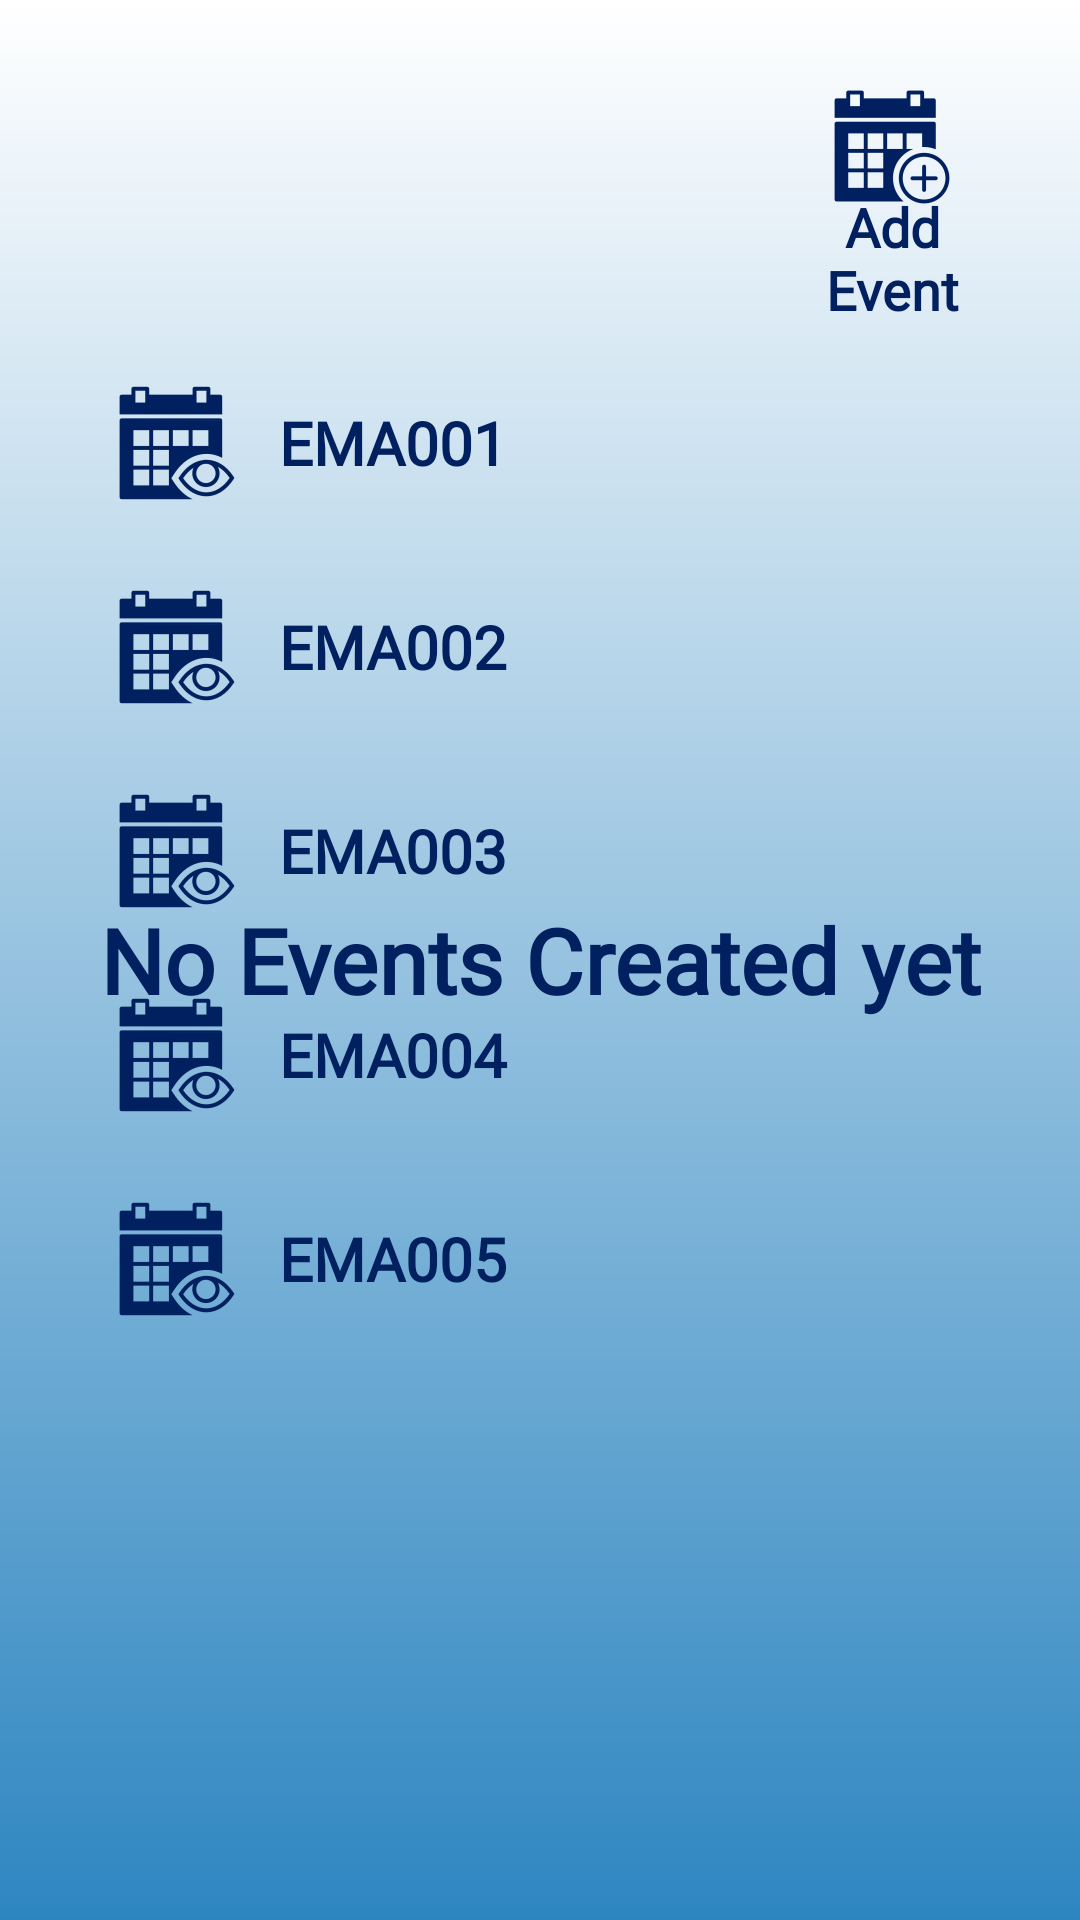

Here is an Android app screen rendered from its layout file. Give the layout XML and the strings, colors and styles it references.
<!-- AndroidManifest.xml: application theme AppTheme.NoActionBar -->
<!-- res/layout/fragment_view_event.xml -->
<?xml version="1.0" encoding="utf-8"?>
<android.support.constraint.ConstraintLayout xmlns:android="http://schemas.android.com/apk/res/android"
    xmlns:tools="http://schemas.android.com/tools"
    android:layout_width="match_parent"
    android:background="@drawable/gradient"
    android:layout_height="match_parent"
    tools:context=".activityHomeMain">

    <LinearLayout
        android:layout_width="match_parent"
        android:orientation="vertical"
        android:padding="20dp"
        android:layout_height="match_parent">

        <TextView
            android:layout_width="match_parent"
            android:id="@+id/add_event"
            android:drawablePadding="-10dp"
            android:padding="0dp"
            android:drawableTop="@mipmap/ic_addevent"
            android:text="Add Event"
            android:textAlignment="center"
            android:textColor="#012060"
            android:layout_height="wrap_content"
            android:layout_marginTop="5dp"
            android:layout_marginBottom="0dp"
            android:layout_marginLeft="240dp"
            android:layout_marginRight="5dp"
            android:fontFamily="@font/cambriab"
            android:textSize="18sp"
            android:gravity="center_vertical"
            android:textStyle="normal|bold" />

        <TextView
            android:layout_width="match_parent"
            android:id="@+id/ema001"
            android:drawablePadding="10dp"
            android:padding="5dp"
            android:drawableLeft="@mipmap/ic_viewevent"
            android:text="EMA001"
            android:textColor="#012060"
            android:layout_height="wrap_content"
            android:layout_marginTop="10dp"
            android:layout_marginBottom="0dp"
            android:layout_marginLeft="10dp"
            android:layout_marginRight="10dp"
            android:fontFamily="@font/arial"
            android:textSize="20sp"
            android:gravity="center_vertical"
            android:textStyle="normal|bold" />

        <TextView
            android:layout_width="match_parent"
            android:id="@+id/ema002"
            android:drawablePadding="10dp"
            android:padding="5dp"
            android:drawableLeft="@mipmap/ic_viewevent"
            android:text="EMA002"
            android:textColor="#012060"
            android:layout_height="wrap_content"
            android:layout_marginTop="10dp"
            android:layout_marginBottom="0dp"
            android:layout_marginLeft="10dp"
            android:layout_marginRight="10dp"
            android:fontFamily="@font/arial"
            android:textSize="20sp"
            android:gravity="center_vertical"
            android:textStyle="normal|bold" />

        <TextView
            android:layout_width="match_parent"
            android:id="@+id/ema003"
            android:drawablePadding="10dp"
            android:padding="5dp"
            android:drawableLeft="@mipmap/ic_viewevent"
            android:text="EMA003"
            android:textColor="#012060"
            android:layout_height="wrap_content"
            android:layout_marginTop="10dp"
            android:layout_marginBottom="0dp"
            android:layout_marginLeft="10dp"
            android:layout_marginRight="10dp"
            android:fontFamily="@font/arial"
            android:textSize="20sp"
            android:gravity="center_vertical"
            android:textStyle="normal|bold" />

        <TextView
            android:layout_width="match_parent"
            android:id="@+id/ema004"
            android:drawablePadding="10dp"
            android:padding="5dp"
            android:drawableLeft="@mipmap/ic_viewevent"
            android:text="EMA004"
            android:textColor="#012060"
            android:layout_height="wrap_content"
            android:layout_marginTop="10dp"
            android:layout_marginBottom="0dp"
            android:layout_marginLeft="10dp"
            android:layout_marginRight="10dp"
            android:fontFamily="@font/arial"
            android:textSize="20sp"
            android:gravity="center_vertical"
            android:textStyle="normal|bold" />

        <TextView
            android:layout_width="match_parent"
            android:id="@+id/ema005"
            android:drawablePadding="10dp"
            android:padding="5dp"
            android:drawableLeft="@mipmap/ic_viewevent"
            android:text="EMA005"
            android:textColor="#012060"
            android:layout_height="wrap_content"
            android:layout_marginTop="10dp"
            android:layout_marginBottom="0dp"
            android:layout_marginLeft="10dp"
            android:layout_marginRight="10dp"
            android:fontFamily="@font/arial"
            android:textSize="20sp"
            android:gravity="center_vertical"
            android:textStyle="normal|bold" />

    </LinearLayout>

    <RelativeLayout
        android:layout_width="fill_parent"
        android:layout_height="fill_parent">

        <TextView
            android:layout_width="fill_parent"
            android:layout_height="fill_parent"
            android:id="@+id/msg"
            android:text="No Events Created yet"
            android:textColor="#012060"
            android:fontFamily="@font/cambriab"
            android:textSize="30sp"
            android:gravity="center_vertical|center_horizontal"
            android:textStyle="normal|bold" />
    </RelativeLayout>

</android.support.constraint.ConstraintLayout>
<!-- resources referenced by this layout -->
<resources>
  <!-- drawable gradient (drawable) -->
  <?xml version="1.0" encoding="utf-8"?>
  <shape xmlns:android="http://schemas.android.com/apk/res/android"
      android:shape="rectangle">
      <gradient
          android:startColor="#2E86C1"
          android:endColor="#FFFFFF"
          android:angle="90"/>
  </shape>
  <!-- mipmap ic_addevent: png bitmap (mipmap-hdpi, 1540 bytes) -->
  <!-- mipmap ic_viewevent: png bitmap (mipmap-hdpi, 1547 bytes) -->
  <style name="AppTheme.NoActionBar">
          <item name="windowActionBar">false</item>
          <item name="windowNoTitle">true</item>
      </style>
</resources>
